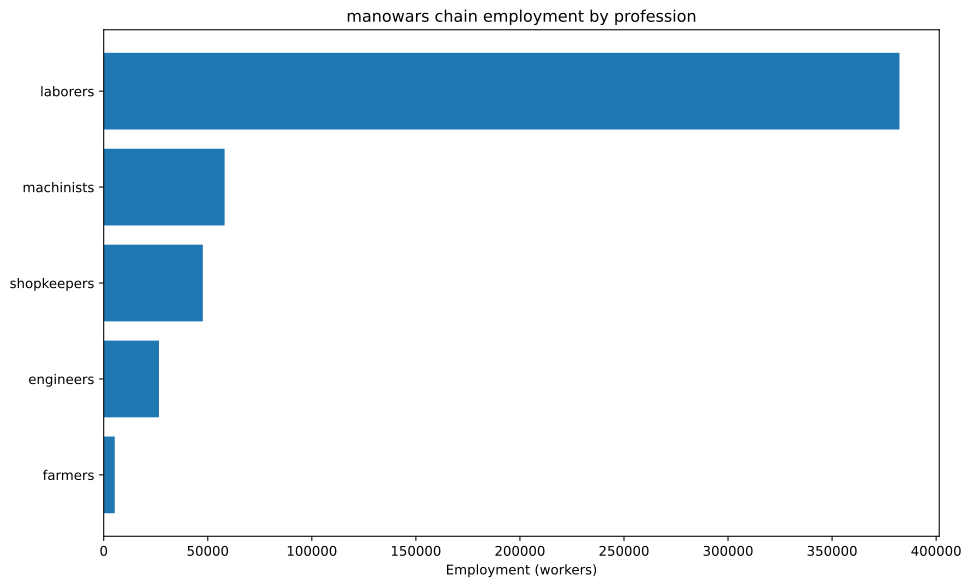

Values plotted in this chart, from the file beside it:
config, building, profession, employment
building_tooling_workshop+pm_rubber_grip…, building_tooling_workshop, engineers, 887.8
building_tooling_workshop+pm_rubber_grip…, building_tooling_workshop, laborers, 5327
building_tooling_workshop+pm_rubber_grip…, building_tooling_workshop, machinists, 1776
building_tooling_workshop+pm_rubber_grip…, building_tooling_workshop, shopkeepers, 887.8
building_paper_mill+pm_bleached_paper+pm…, building_paper_mill, engineers, 69.85
building_paper_mill+pm_bleached_paper+pm…, building_paper_mill, laborers, 419.1
building_paper_mill+pm_bleached_paper+pm…, building_paper_mill, machinists, 139.7
building_paper_mill+pm_bleached_paper+pm…, building_paper_mill, shopkeepers, 69.85
building_chemical_plant+pm_improved_fert…, building_chemical_plant, engineers, 199.6
building_chemical_plant+pm_improved_fert…, building_chemical_plant, laborers, 399.1
building_chemical_plant+pm_improved_fert…, building_chemical_plant, machinists, 299.4
building_chemical_plant+pm_improved_fert…, building_chemical_plant, shopkeepers, 99.78
building_explosives_factory+pm_vacuum_ev…, building_explosives_factory, engineers, 698.5
building_explosives_factory+pm_vacuum_ev…, building_explosives_factory, laborers, 1397
building_explosives_factory+pm_vacuum_ev…, building_explosives_factory, machinists, 698.5
building_explosives_factory+pm_vacuum_ev…, building_explosives_factory, shopkeepers, 349.2
building_steel_mill+pm_open_hearth_proce…, building_steel_mill, engineers, 1077
building_steel_mill+pm_open_hearth_proce…, building_steel_mill, laborers, 3590
building_steel_mill+pm_open_hearth_proce…, building_steel_mill, machinists, 1795
building_steel_mill+pm_open_hearth_proce…, building_steel_mill, shopkeepers, 718
building_motor_industry+pm_steam_engines…, building_motor_industry, engineers, 1984
building_motor_industry+pm_steam_engines…, building_motor_industry, laborers, 9921
building_motor_industry+pm_steam_engines…, building_motor_industry, machinists, 5952
building_motor_industry+pm_steam_engines…, building_motor_industry, shopkeepers, 1984
building_military_shipyard+pm_military_s…, building_military_shipyard, engineers, 15873
building_military_shipyard+pm_military_s…, building_military_shipyard, laborers, 95238
building_military_shipyard+pm_military_s…, building_military_shipyard, machinists, 31746
building_military_shipyard+pm_military_s…, building_military_shipyard, shopkeepers, 15873
building_coal_mine+pm_condensing_engine_…, building_coal_mine, engineers, 1187
building_coal_mine+pm_condensing_engine_…, building_coal_mine, laborers, 4750
building_coal_mine+pm_condensing_engine_…, building_coal_mine, machinists, 1583
building_coal_mine+pm_condensing_engine_…, building_coal_mine, shopkeepers, 791.6
building_iron_mine+pm_condensing_engine_…, building_iron_mine, engineers, 4244
building_iron_mine+pm_condensing_engine_…, building_iron_mine, laborers, 16976
building_iron_mine+pm_condensing_engine_…, building_iron_mine, machinists, 5659
building_iron_mine+pm_condensing_engine_…, building_iron_mine, shopkeepers, 2829
building_sulfur_mine+pm_condensing_engin…, building_sulfur_mine, engineers, 331.2
building_sulfur_mine+pm_condensing_engin…, building_sulfur_mine, laborers, 1325
building_sulfur_mine+pm_condensing_engin…, building_sulfur_mine, machinists, 441.5
building_sulfur_mine+pm_condensing_engin…, building_sulfur_mine, shopkeepers, 220.8
building_cotton_plantation+default_build…, building_cotton_plantation, farmers, 4884
building_cotton_plantation+default_build…, building_cotton_plantation, laborers, 34188
building_dye_plantation+default_building…, building_dye_plantation, farmers, 31.04
building_dye_plantation+default_building…, building_dye_plantation, laborers, 186.3
building_logging_camp+pm_simple_forestry…, building_logging_camp, laborers, 142229
building_logging_camp+pm_simple_forestry…, building_logging_camp, shopkeepers, 15803
building_logging_camp+pm_saw_mills+pm_in…, building_logging_camp, laborers, 64051
building_logging_camp+pm_saw_mills+pm_in…, building_logging_camp, machinists, 8006
building_logging_camp+pm_saw_mills+pm_in…, building_logging_camp, shopkeepers, 8006
building_rubber_plantation+default_build…, building_rubber_plantation, farmers, 394.6
building_rubber_plantation+default_build…, building_rubber_plantation, laborers, 2367
